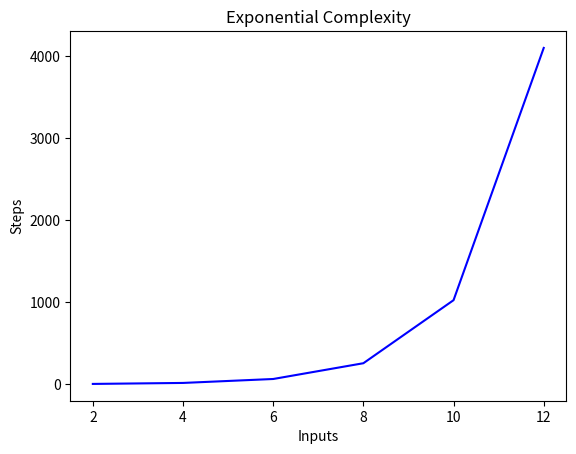

The matplotlib source for this figure:
import matplotlib.pyplot as plt


x = [2, 4, 6, 8, 10, 12]

y = [4, 16, 64, 256, 1024, 4096]

plt.plot(x, y, 'b')
plt.xlabel('Inputs')
plt.ylabel('Steps')
plt.title('Exponential Complexity')
plt.show()

